5-way image classification set "data" from GitHub (rsobralm/Projeto-IA); label vocabulary: bottle, can, cigarette, plastic bag and wrapper, straw.

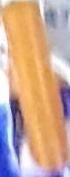
Label: straw

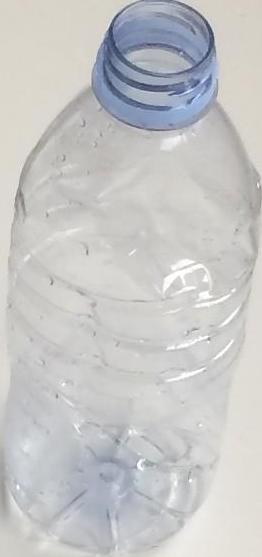
Label: bottle

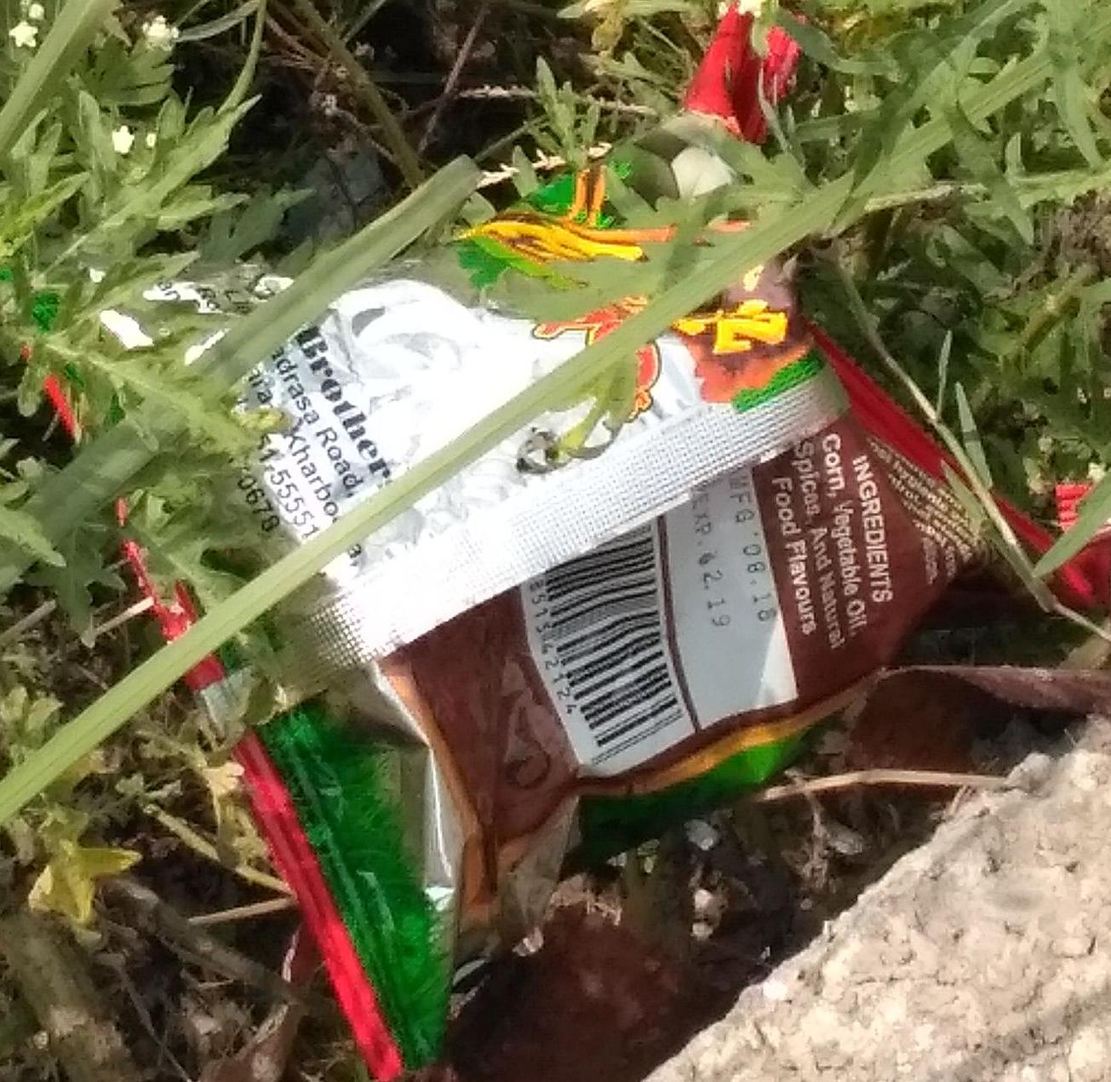
Label: plastic bag and wrapper

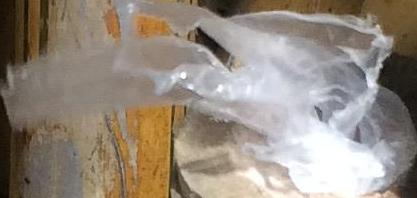
Label: plastic bag and wrapper

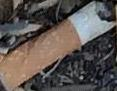
Label: cigarette

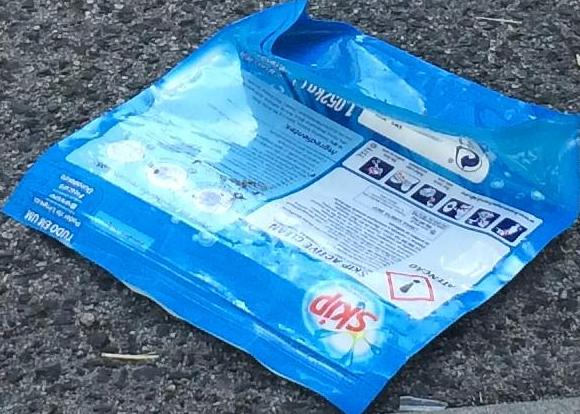
Label: plastic bag and wrapper
